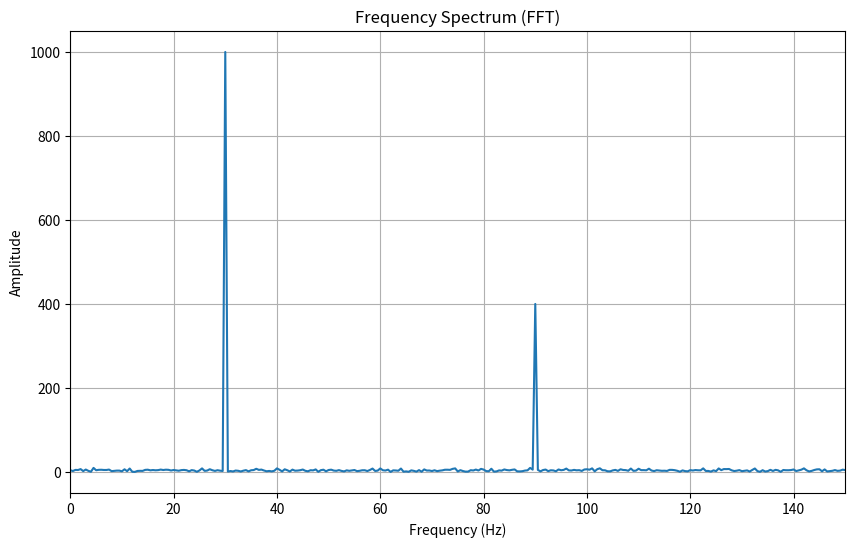

This chart was generated by the following Python code:
import numpy as np
import matplotlib.pyplot as plt

# ----------------------------
# Generate Synthetic Signals
# ----------------------------

sampling_rate = 1000
duration = 2

time = np.linspace(
    0,
    duration,
    sampling_rate * duration,
    endpoint=False
)

normal_signal = np.sin(2 * np.pi * 30 * time)

fault_signal = (
    normal_signal
    + 0.4 * np.sin(2 * np.pi * 90 * time)
)

noise = 0.1 * np.random.randn(len(time))

fault_signal += noise

# ----------------------------
# FFT
# ----------------------------

fft = np.fft.fft(fault_signal)

frequency = np.fft.fftfreq(
    len(fault_signal),
    d=1 / sampling_rate
)

magnitude = np.abs(fft)

# Keep only positive frequencies
positive = frequency >= 0

frequency = frequency[positive]
magnitude = magnitude[positive]

# ----------------------------
# Plot
# ----------------------------

plt.figure(figsize=(10,6))

plt.plot(
    frequency,
    magnitude
)

plt.title("Frequency Spectrum (FFT)")
plt.xlabel("Frequency (Hz)")
plt.ylabel("Amplitude")

plt.grid(True)

plt.xlim(0,150)

plt.show()
